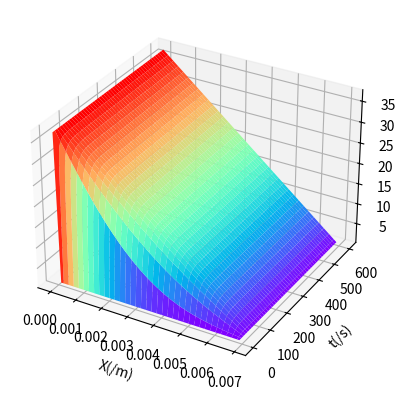

Source code (Python):
# 导入必要的库
import numpy as np
import matplotlib.pyplot as plt


L = 0.007  # 纺织材料总厚度，单位m
dt1 = 0.01  # 时间步长，单位s
dx1 = 0.0001  # 空间步长，单位m
Nt1 = int(10 * 60 / dt1)  # 时间步数
Nx1 = int(L / dx1)  # 空间步数
r1 = dt1 / (dx1 * dx1)


# 定义人体皮肤温度和水蒸气浓度随时间变化的函数
def Ts(t):
    return 35.84 + np.exp(0.0002 * t)


def Cs(t):
    return 0.05 + 0.25 * t - 0.0001 * t * t


# 定义网格矩阵
U = np.ones((Nt1, Nx1))

x1, x2, x3 = 0.002, 0.004, 0.007
# x1, x2, x3 = 0.001, 0.002, 0.007

# 时间上初始化
for i in range(Nt1):
    U[:, 0][i] = Ts(i * dt1)


def ts(k1, k2, k3):
    for i in range(1, Nt1):
        for j in range(1, Nx1 - 1):
            if dx1 * j <= x1:
                U[i, j] = (U[i - 1, j - 1] * r1 - 2 * r1 * U[i - 1, j] + r1 * U[i - 1, j + 1]) * k1 + U[i - 1, j]
            elif x1 < dx1 * j <= x2:
                U[i, j] = k2 * (U[i - 1, j - 1] * r1 - 2 * r1 * U[i - 1, j] + r1 * U[i - 1, j + 1]) + U[i - 1, j]
            elif x2 < dx1 * j <= x3:
                U[i, j] = k3 * (U[i - 1, j - 1] * r1 - 2 * r1 * U[i - 1, j] + r1 * U[i - 1, j + 1]) + U[i - 1, j]

    plt.figure()
    ax1 = plt.axes(projection='3d')
    x = np.arange(0, 0.007, dx1)
    y = np.arange(0, 600, dt1)
    X, Y = np.meshgrid(x, y)
    ax1.plot_surface(X, Y, U, cmap='rainbow')
    ax1.set_xlabel('X(/m)')
    ax1.set_ylabel('t(/s)')
    ax1.set_zlabel('T(/C)')
    plt.show()
    return U


dt = 0.001  # 时间步长，单位s

dx = 0.001  # 空间步长，单位m
Nt = int(10 * 60 / dt) + 1  # 时间步数
Nx = int(L / dx) + 1  # 空间步数
r = dt / (dx * dx)


def cs(d1, d3, q1, q3, s1, s2, s3, z1, z2, z3):
    C = np.full((Nt, Nx), 0.05 * d3 / s3 / q3)

    for i in range(Nt):
        C[:, 0][i] = Cs(i * dt) * d1 / s1 / q1

    for i in range(1, Nt):
        for j in range(1, Nx - 1):
            if dx * j <= x1:
                C[i, j] = (C[i - 1, j - 1] * r - 2 * r * C[i - 1, j] + r * C[i - 1, j + 1]) * 0.0000249 * s1 / z1 + C[
                    i - 1, j]
            elif x1 < dx * j <= x2:
                C[i, j] = 0.0000249 * (C[i - 1, j - 1] * r - 2 * r * C[i - 1, j] + r * C[i - 1, j + 1]) * s2 / z2 + C[
                    i - 1, j]
            elif x2 < dx * j <= x3:
                C[i, j] = 0.0000249 * (C[i - 1, j - 1] * r - 2 * r * C[i - 1, j] + r * C[i - 1, j + 1]) * s3 / z3 + C[
                    i - 1, j]

    plt.figure()
    ax2 = plt.axes(projection='3d')
    x = np.arange(0, 0.008, dx)
    y = np.arange(0, 600.001, dt)
    X, Y = np.meshgrid(x, y)
    ax2.plot_surface(X, Y, C, cmap='rainbow')
    ax2.set_xlabel('X')
    ax2.set_ylabel('t')
    ax2.set_zlabel('c(e-6)')
    plt.show()
    return C


# 第一个
U1 = ts(0.541 / (1540 * 1210), 0.58 / (1540 * 1210), 0.5 / (1380 * 1340))
# C1 = cs(0.17, 0.10, 3552900, 2522000, 0.95, 0.95, 0.98, 1.455, 1.455, 1.476)

# 第二个
# U2 = ts(0.385 / (1300 * 1360), 0.541 / (1540 * 1210), 0.5 / (1380 * 1340))
# C2 = cs(0.137, 0.10, 4124500, 2522000, 0.925, 0.95, 0.98, 1.433, 1.455, 1.476)
#
# 第三个
# U3 = ts(0.385 / (1300 * 1360), 0.58 / (1540 * 1210), 0.5 / (1380 * 1340))
# C3 = cs(0.137, 0.10, 4124500, 2522000, 0.925, 0.95, 0.98, 1.433, 1.455, 1.476)
